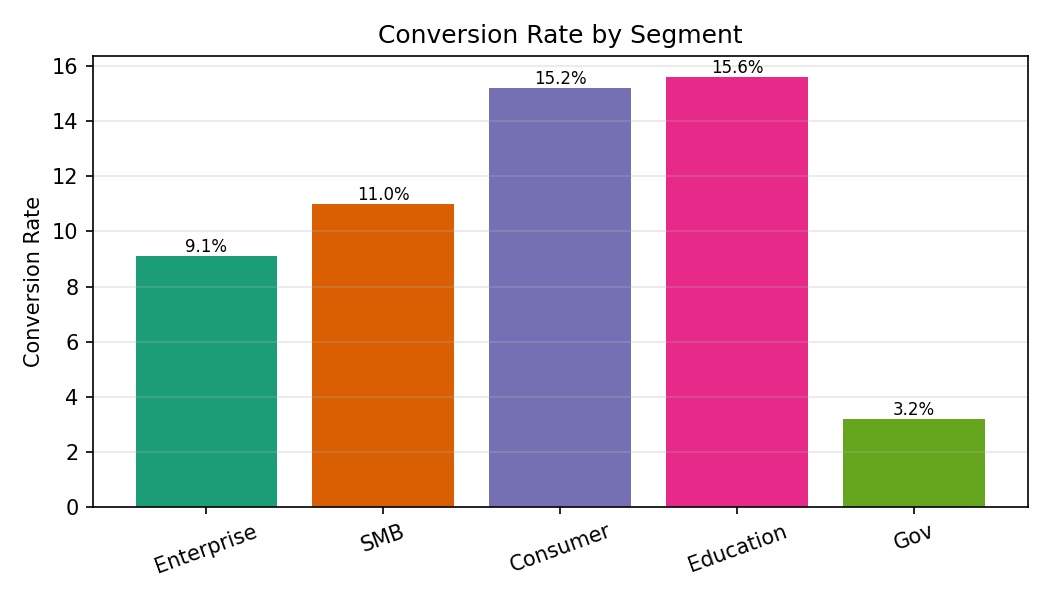

The file beside this chart, header and first rows:
Category, Conversion Rate
Enterprise, 9.1
SMB, 11.0
Consumer, 15.2
Education, 15.6
Gov, 3.2
